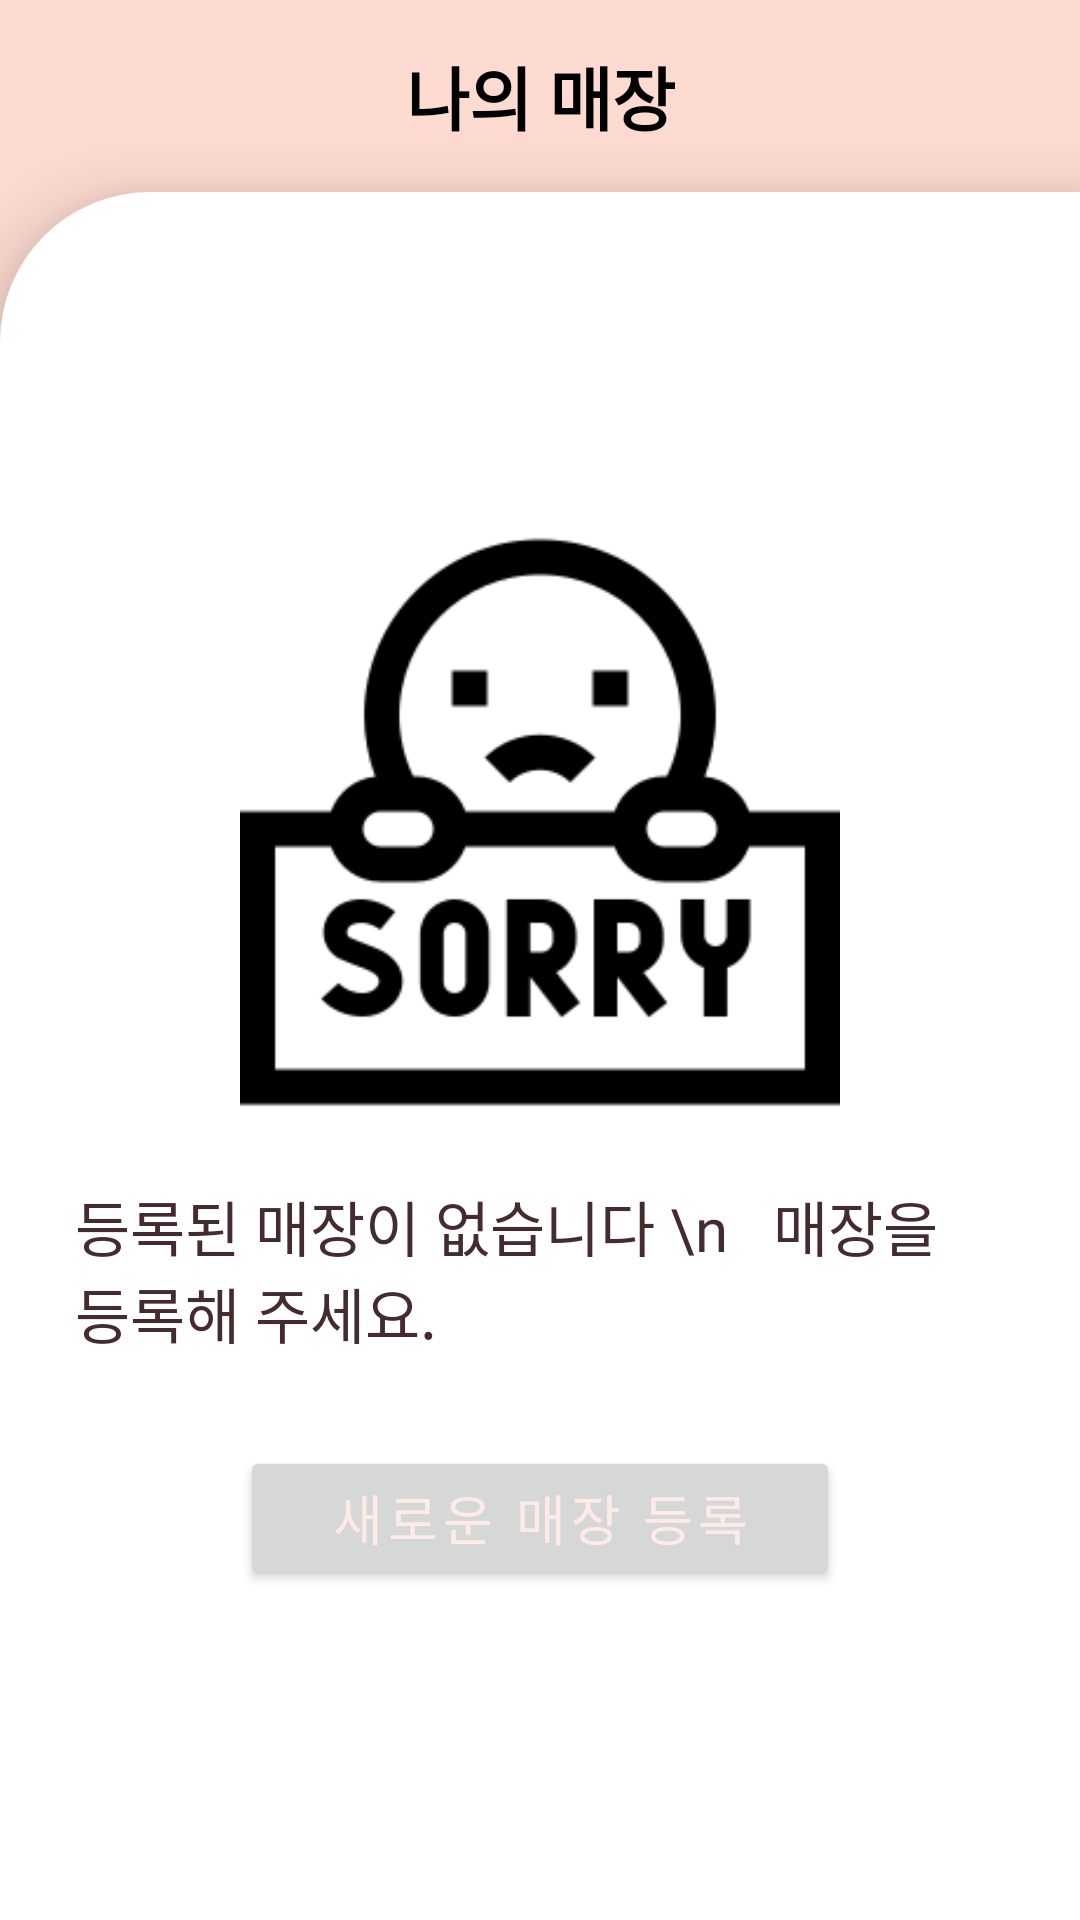

The Android layout XML behind this screen, and the referenced resources:
<!-- AndroidManifest.xml: application theme Theme.CloudBridge -->
<!-- res/layout/activity_not_registsed_store.xml -->
<?xml version="1.0" encoding="utf-8"?>
<LinearLayout xmlns:android="http://schemas.android.com/apk/res/android"
    xmlns:app="http://schemas.android.com/apk/res-auto"
    xmlns:tools="http://schemas.android.com/tools"
    android:layout_width="match_parent"
    android:layout_height="match_parent"
    android:background="@color/shrine_pink_100"
    android:orientation="vertical">

    <com.google.android.material.appbar.MaterialToolbar
        android:id="@+id/materialToolbar"
        android:layout_width="match_parent"
        android:layout_height="wrap_content"
        android:background="@color/shrine_pink_100"
        android:minHeight="?attr/actionBarSize"
        android:theme="?attr/actionBarTheme"
        app:navigationIcon="@drawable/arrow_back_24px">

        <TextView
            android:layout_width="wrap_content"
            android:layout_height="wrap_content"
            android:layout_gravity="center"
            android:text="나의 매장"
            android:textColor="@android:color/black"
            android:textSize="23sp"
            android:textStyle="bold" />

    </com.google.android.material.appbar.MaterialToolbar>


    <LinearLayout
        android:id="@+id/linearLayout"
        android:layout_width="match_parent"
        android:layout_height="match_parent"
        android:background="@drawable/left_cut_layout"
        android:gravity="center"
        android:elevation="15dp"
        android:orientation="vertical">

        <LinearLayout
            android:id="@+id/inputContainer"
            android:layout_width="match_parent"
            android:layout_height="wrap_content"
            android:layout_marginStart="15dp"
            android:layout_marginEnd="15dp"
            android:gravity="center"
            android:orientation="vertical"
            android:padding="10dp">

            <ImageView
                android:layout_width="200dp"
                android:layout_height="200dp"
                app:srcCompat="@drawable/ic_sad" />

            <TextView
                android:layout_width="wrap_content"
                android:layout_height="wrap_content"
                android:layout_marginTop="20dp"
                android:fontFamily="@font/rubik_bold"
                android:text="등록된 매장이 없습니다 \n   매장을 등록해 주세요."
                android:textColor="@color/shrine_pink_900"
                android:textSize="20sp" />
        </LinearLayout>

        <LinearLayout
            android:layout_width="match_parent"
            android:layout_height="wrap_content"
            android:layout_marginStart="15dp"
            android:layout_marginEnd="15dp"
            android:gravity="center"
            android:orientation="vertical"
            android:padding="10dp">

            <Button
                android:id="@+id/btnUpdate"
                style="@style/TextAppearance.App.Button"
                android:layout_width="200dp"
                android:layout_height="wrap_content"
                android:layout_marginTop="10dp"
                android:text="새로운 매장 등록"
                android:textColor="@color/shrine_pink_50"
                android:textSize="18sp" />

        </LinearLayout>
    </LinearLayout>
</LinearLayout>
<!-- resources referenced by this layout -->
<resources>
  <color name="shrine_pink_100">#FEDBD0</color>
  <color name="shrine_pink_50">#FEEAE6</color>
  <color name="shrine_pink_900">#442C2E</color>
  <!-- drawable ic_sad: png bitmap (drawable, 7121 bytes) -->
  <!-- drawable left_cut_layout (drawable) -->
  <?xml version="1.0" encoding="utf-8"?>
  <shape xmlns:android="http://schemas.android.com/apk/res/android"
      android:shape="rectangle">
  
      <solid android:color="@color/white"/>
      <corners
          android:topLeftRadius="50dp"/>
  </shape>
  <style name="TextAppearance.App.Button" parent="TextAppearance.MaterialComponents.Button">
          <item name="fontFamily">@font/rubik_bold</item>
          <item name="android:fontFamily">@font/rubik_bold</item>
          <item name="android:textColor">@color/shrine_pink_900</item>
      </style>
  <style name="Theme.CloudBridge" parent="Base.Theme.CloudBridge" />
  <color name="white">#FFFFFFFF</color>
  <style name="Base.Theme.CloudBridge" parent="Theme.Material3.DayNight.NoActionBar">
          
          <item name="colorPrimary">@color/shrine_pink_900</item>
          <item name="android:statusBarColor">@android:color/transparent</item>
          <item name="android:windowLightStatusBar">true</item>
          
          <item name="windowActionBar">false</item>
          <item name="windowNoTitle">true</item>
      </style>
</resources>
